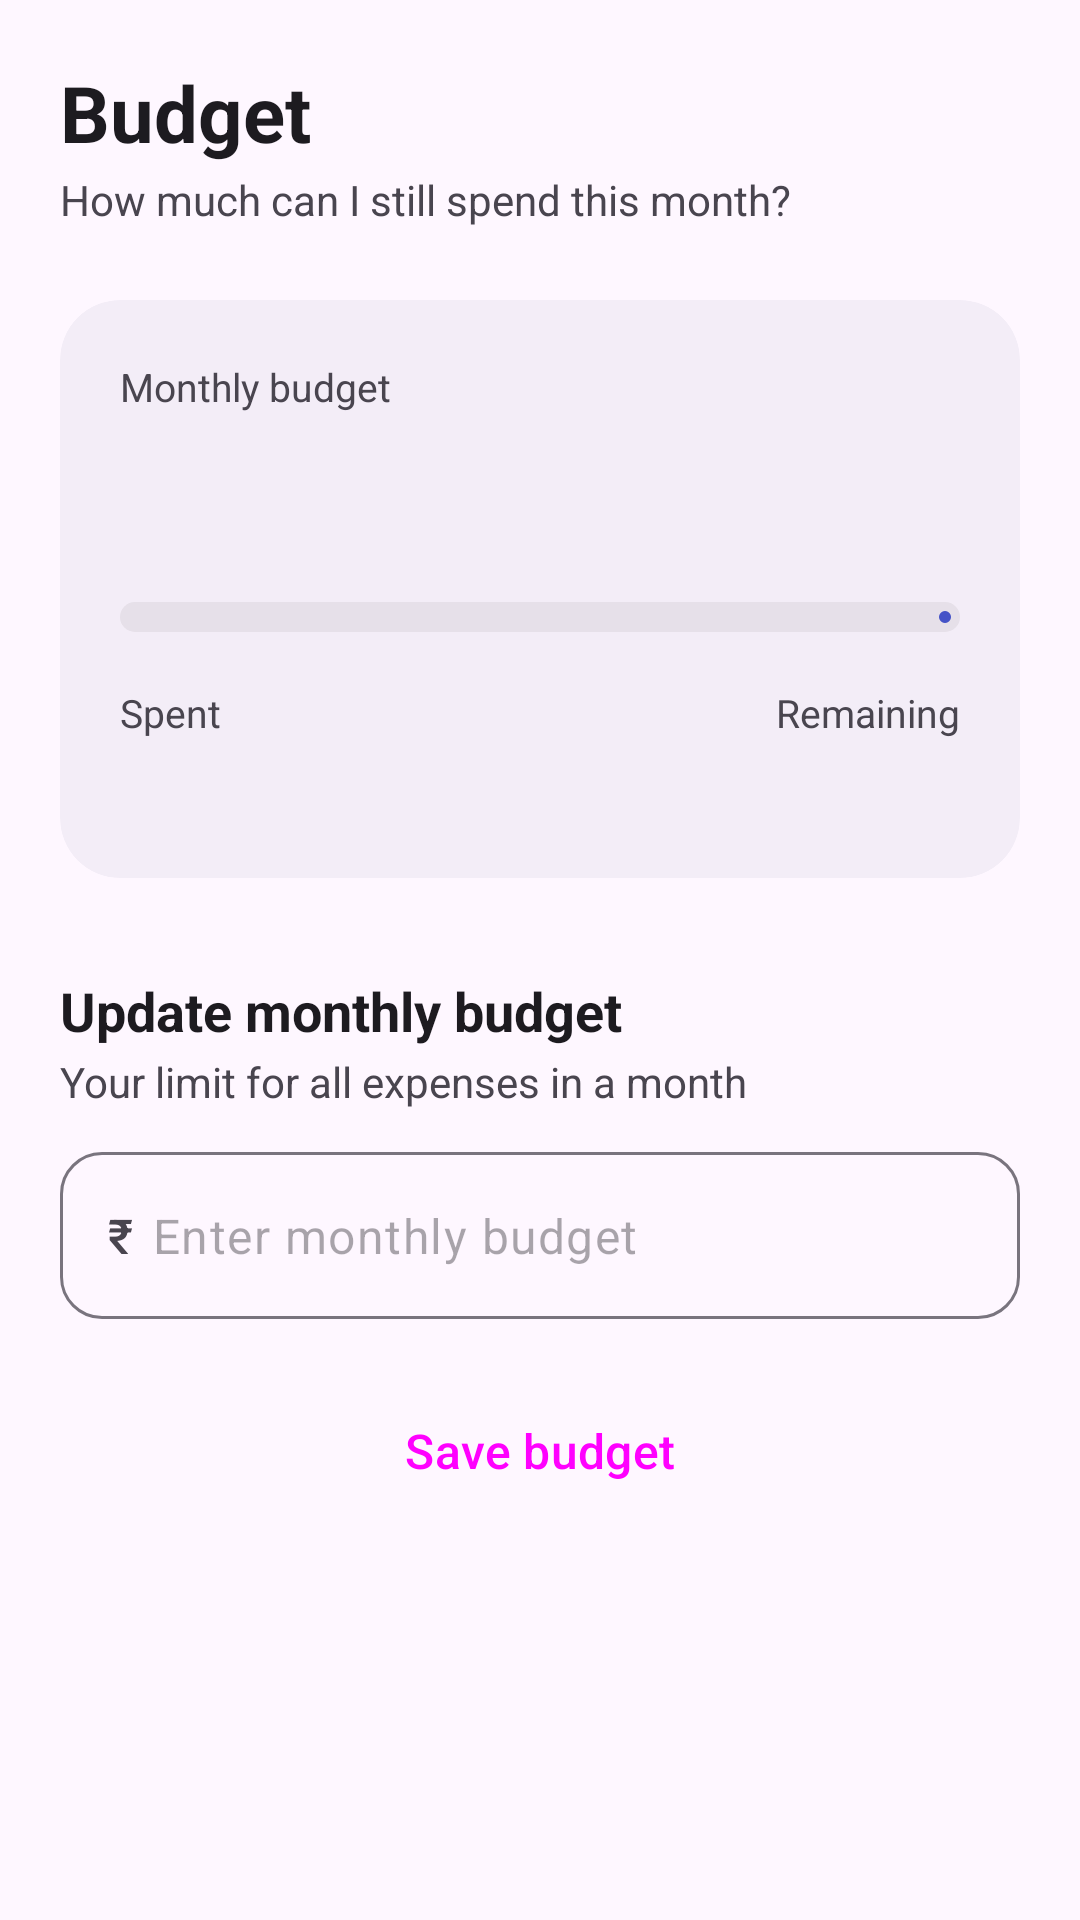

Here is an Android app screen rendered from its layout file. Give the layout XML and the strings, colors and styles it references.
<!-- AndroidManifest.xml: application theme Theme.SmartBudgetExpenseTracker -->
<!-- res/layout/activity_budget.xml -->
<?xml version="1.0" encoding="utf-8"?>
<androidx.core.widget.NestedScrollView
    xmlns:android="http://schemas.android.com/apk/res/android"
    xmlns:app="http://schemas.android.com/apk/res-auto"
    xmlns:tools="http://schemas.android.com/tools"
    android:id="@+id/main"
    android:layout_width="match_parent"
    android:layout_height="match_parent"
    android:fillViewport="true"
    android:background="?attr/colorSurface">

    <LinearLayout
        android:layout_width="match_parent"
        android:layout_height="wrap_content"
        android:orientation="vertical"
        android:paddingHorizontal="20dp"
        android:paddingTop="20dp"
        android:paddingBottom="28dp">

        <TextView
            android:id="@+id/tvBudgetScreenTitle"
            style="@style/SmartBudget.ScreenTitle"
            android:layout_width="match_parent"
            android:layout_height="wrap_content"
            android:text="Budget" />

        <TextView
            style="@style/SmartBudget.Subtitle"
            android:layout_width="match_parent"
            android:layout_height="wrap_content"
            android:layout_marginTop="2dp"
            android:text="How much can I still spend this month?" />

        
        <com.google.android.material.card.MaterialCardView
            android:id="@+id/cardBudgetOverview"
            style="@style/SmartBudget.Panel"
            android:layout_width="match_parent"
            android:layout_height="wrap_content"
            android:layout_marginTop="24dp">

            <LinearLayout
                android:layout_width="match_parent"
                android:layout_height="wrap_content"
                android:orientation="vertical"
                android:padding="20dp">

                <TextView
                    style="@style/SmartBudget.Label"
                    android:layout_width="wrap_content"
                    android:layout_height="wrap_content"
                    android:text="Monthly budget" />

                <TextView
                    android:id="@+id/tvBudget"
                    android:layout_width="wrap_content"
                    android:layout_height="wrap_content"
                    android:layout_marginTop="2dp"
                    android:textColor="?attr/colorOnSurface"
                    android:textSize="32sp"
                    android:textStyle="bold"
                    tools:text="₹10,000.00" />

                <com.google.android.material.progressindicator.LinearProgressIndicator
                    android:id="@+id/progressBudget"
                    style="@style/SmartBudget.ProgressBar"
                    android:layout_width="match_parent"
                    android:layout_height="wrap_content"
                    android:layout_marginTop="18dp"
                    android:max="100"
                    tools:progress="70" />

                <LinearLayout
                    android:layout_width="match_parent"
                    android:layout_height="wrap_content"
                    android:layout_marginTop="18dp"
                    android:baselineAligned="false"
                    android:orientation="horizontal">

                    <LinearLayout
                        android:layout_width="0dp"
                        android:layout_height="wrap_content"
                        android:layout_weight="1"
                        android:orientation="vertical">

                        <TextView
                            style="@style/SmartBudget.Label"
                            android:layout_width="wrap_content"
                            android:layout_height="wrap_content"
                            android:text="Spent" />

                        <TextView
                            android:id="@+id/tvSpent"
                            style="@style/SmartBudget.Value"
                            android:layout_width="wrap_content"
                            android:layout_height="wrap_content"
                            android:layout_marginTop="2dp"
                            tools:text="₹13,790.00" />
                    </LinearLayout>

                    <LinearLayout
                        android:layout_width="0dp"
                        android:layout_height="wrap_content"
                        android:layout_weight="1"
                        android:gravity="end"
                        android:orientation="vertical">

                        <TextView
                            android:id="@+id/tvRemainingLabel"
                            style="@style/SmartBudget.Label"
                            android:layout_width="wrap_content"
                            android:layout_height="wrap_content"
                            android:text="Remaining" />

                        <TextView
                            android:id="@+id/tvRemaining"
                            style="@style/SmartBudget.Value"
                            android:layout_width="wrap_content"
                            android:layout_height="wrap_content"
                            android:layout_marginTop="2dp"
                            tools:text="₹3,790.00" />
                    </LinearLayout>
                </LinearLayout>
            </LinearLayout>
        </com.google.android.material.card.MaterialCardView>

        
        <TextView
            style="@style/SmartBudget.SectionTitle"
            android:layout_width="match_parent"
            android:layout_height="wrap_content"
            android:layout_marginTop="32dp"
            android:text="Update monthly budget" />

        <TextView
            style="@style/SmartBudget.Subtitle"
            android:layout_width="match_parent"
            android:layout_height="wrap_content"
            android:layout_marginTop="2dp"
            android:text="Your limit for all expenses in a month" />

        <com.google.android.material.textfield.TextInputLayout
            style="@style/SmartBudget.TextField"
            android:layout_width="match_parent"
            android:layout_height="wrap_content"
            android:layout_marginTop="14dp"
            app:prefixText="₹ "
            app:expandedHintEnabled="false">

            <com.google.android.material.textfield.TextInputEditText
                android:id="@+id/etBudget"
                android:layout_width="match_parent"
                android:layout_height="wrap_content"
                android:hint="Enter monthly budget"
                android:inputType="numberDecimal" />
        </com.google.android.material.textfield.TextInputLayout>

        <Button
            android:id="@+id/btnSaveBudget"
            style="@style/SmartBudget.PrimaryButton"
            android:layout_width="match_parent"
            android:layout_height="wrap_content"
            android:layout_marginTop="16dp"
            android:text="Save budget" />

    </LinearLayout>
</androidx.core.widget.NestedScrollView>
<!-- resources referenced by this layout -->
<resources>
  <style name="SmartBudget.Label">
          <item name="android:textSize">13sp</item>
          <item name="android:textColor">?attr/colorOnSurfaceVariant</item>
      </style>
  <style name="SmartBudget.Panel">
          <item name="cardCornerRadius">20dp</item>
          <item name="cardElevation">0dp</item>
          <item name="strokeWidth">0dp</item>
          <item name="cardBackgroundColor">?attr/colorSurfaceContainer</item>
      </style>
  <style name="SmartBudget.PrimaryButton" parent="Widget.Material3.Button">
          <item name="android:minHeight">56dp</item>
          <item name="android:textSize">16sp</item>
          <item name="cornerRadius">16dp</item>
      </style>
  <style name="SmartBudget.ProgressBar" parent="Widget.Material3.LinearProgressIndicator">
          <item name="trackThickness">10dp</item>
          <item name="trackCornerRadius">5dp</item>
          <item name="trackColor">?attr/colorSurfaceContainerHighest</item>
      </style>
  <style name="SmartBudget.ScreenTitle">
          <item name="android:textSize">26sp</item>
          <item name="android:textStyle">bold</item>
          <item name="android:textColor">?attr/colorOnSurface</item>
      </style>
  <style name="SmartBudget.SectionTitle">
          <item name="android:textSize">18sp</item>
          <item name="android:textStyle">bold</item>
          <item name="android:textColor">?attr/colorOnSurface</item>
      </style>
  <style name="SmartBudget.Subtitle">
          <item name="android:textSize">14sp</item>
          <item name="android:textColor">?attr/colorOnSurfaceVariant</item>
      </style>
  <style name="SmartBudget.TextField" parent="Widget.Material3.TextInputLayout.OutlinedBox">
          <item name="shapeAppearanceOverlay">@style/ShapeAppearance.SmartBudget.Field</item>
          <item name="hintEnabled">false</item>
      </style>
  <style name="SmartBudget.Value">
          <item name="android:textSize">18sp</item>
          <item name="android:textStyle">bold</item>
          <item name="android:textColor">?attr/colorOnSurface</item>
      </style>
  <style name="Theme.SmartBudgetExpenseTracker" parent="Base.Theme.SmartBudgetExpenseTracker" />
  <style name="ShapeAppearance.SmartBudget.Field" parent="">
          <item name="cornerFamily">rounded</item>
          <item name="cornerSize">14dp</item>
      </style>
  <style name="Base.Theme.SmartBudgetExpenseTracker" parent="Theme.Material3.DayNight.NoActionBar">
          
          <item name="colorPrimary">@color/brand_primary</item>
          <item name="colorOnPrimary">@color/brand_on_primary</item>
          <item name="colorPrimaryContainer">@color/brand_primary_container</item>
          <item name="colorOnPrimaryContainer">@color/brand_on_primary_container</item>
          <item name="colorSecondaryContainer">@color/brand_secondary_container</item>
          <item name="colorOnSecondaryContainer">@color/brand_on_secondary_container</item>
      </style>
  <color name="brand_primary">#4553C7</color>
  <color name="brand_on_primary">#FFFFFF</color>
  <color name="brand_primary_container">#DFE1FF</color>
  <color name="brand_on_primary_container">#000E5E</color>
  <color name="brand_secondary_container">#E2E1F6</color>
  <color name="brand_on_secondary_container">#1A1B2C</color>
</resources>
